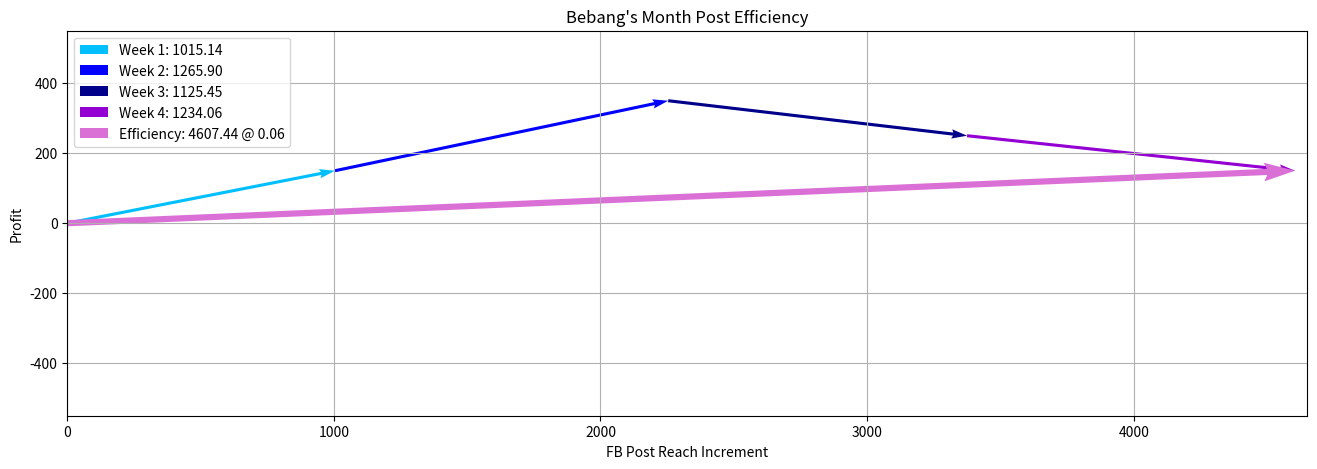

This chart was generated by the following Python code:
import numpy as np
import matplotlib.pyplot as plt

def month_profit_trace(profit, reach, make_figs=True):
    if (profit.shape == (4,)) and (reach.shape == (4,)):
        e_week1 = np.array([reach[0], profit[0]])  ## Setup the weekly efficiency vectors
        e_week2 = np.array([reach[1], profit[1]])
        e_week3 = np.array([reach[2], profit[2]])
        e_week4 = np.array([reach[3], profit[3]])

        e_month = e_week1 + e_week2 + e_week3 + e_week4
        e_month_magnitude = np.sqrt(np.sum(np.square(e_month)))
        e_monthx = np.square(e_month[0])
        e_monthy = np.square(e_month[1])
        print(e_month)
        alpha = 0.1
        theta = np.arctan((e_monthy/(e_monthx-alpha)))
        theta = np.degrees(theta)

        plt.figure(figsize=(16, 5))
        plt.title('Bebang\'s Month Post Efficiency')
        plt.xlim(0, 1.01 * np.sum(reach))
        plt.ylim(-np.sum(np.abs(profit)), np.sum(np.abs(profit)))
        plt.xlabel('FB Post Reach Increment')
        plt.ylabel('Profit')
        plt.grid()


        plt.quiver(0, 0, e_week1[0], e_week1[1],
                   angles='xy', scale_units='xy', scale=1, color='deepskyblue', width=0.0025,
                   label='Week 1: {:.2f}'.format(np.linalg.norm(e_week1)))
        plt.quiver(e_week1[0], e_week1[1], e_week2[0], e_week2[1],
                   angles='xy', scale_units='xy', scale=1, color='blue', width=0.0025,
                   label='Week 2: {:.2f}'.format(np.linalg.norm(e_week2)))
        plt.quiver(e_week2[0] + e_week1[0], e_week2[1] + e_week1[1], e_week3[0], e_week3[1],
                   angles='xy', scale_units='xy', scale=1, color='darkblue', width=0.0025,
                   label='Week 3: {:.2f}'.format(np.linalg.norm(e_week3)))
        plt.quiver(e_week2[0] + e_week1[0] + e_week3[0], e_week2[1] + e_week1[1]+e_week3[1], e_week4[0], e_week4[1],
                   angles='xy', scale_units='xy', scale=1, color='darkviolet', width=0.0025,
                   label='Week 4: {:.2f}'.format(np.linalg.norm(e_week4)))
        plt.quiver(0, 0, e_month[0], e_month[1],
                   angles='xy', scale_units='xy', scale=1, color='orchid', width=0.005,
                   label='Efficiency: {:.2f} @ {:.2f}'.format(e_month_magnitude, theta))
        plt.legend(loc='upper left')
        if make_figs:
            plt.savefig(f'LinAlg-Lab2-Bebang Post Eff-{int(e_month_magnitude)}@{int(theta)}.png', dpi=300)
        plt.show()
    else:
        print('Invalid number of Profit Values')
        print('Invalid number of Reach Values')

reach= np.array([1004, 1250, 1121, 1230])    ## You can change the values to make different scenarios
profit = np.array([150, 200, -100, -100])  ## You can change the values to make different scenarios
month_profit_trace(profit, reach, make_figs=False) ## Toggle 'make_figs' during debugging or making documentations
